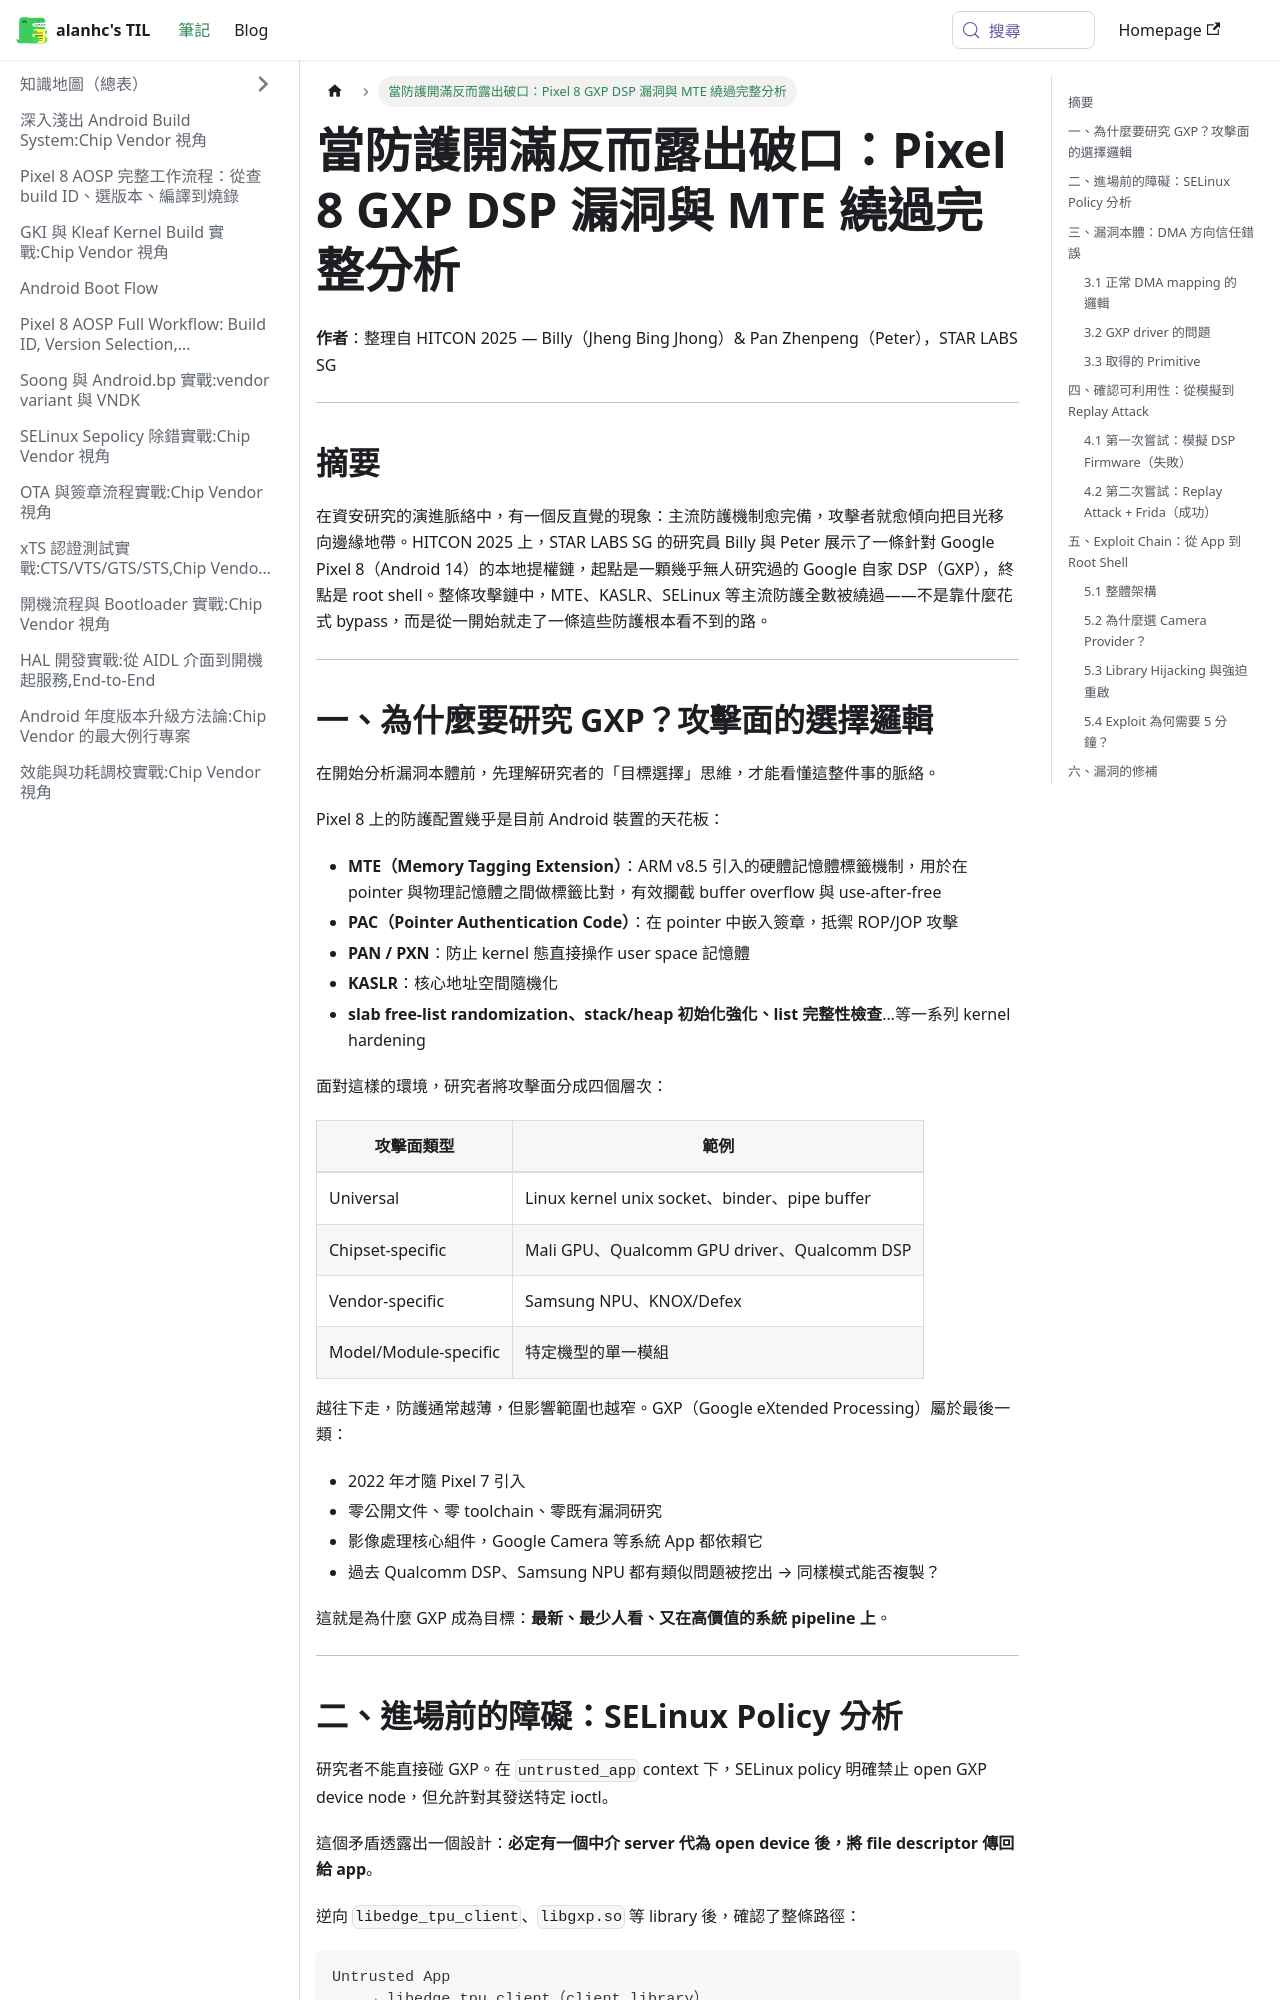

repository: alanhc/til · page: docs/pixel8-gxp-dsp.html · generator: docusaurus

# 當防護開滿反而露出破口：Pixel 8 GXP DSP 漏洞與 MTE 繞過完整分析

**作者**：整理自 HITCON 2025 — Billy（Jheng Bing Jhong）& Pan Zhenpeng（Peter），STAR LABS SG

---

## 摘要

在資安研究的演進脈絡中，有一個反直覺的現象：主流防護機制愈完備，攻擊者就愈傾向把目光移向邊緣地帶。HITCON 2025 上，STAR LABS SG 的研究員 Billy 與 Peter 展示了一條針對 Google Pixel 8（Android 14）的本地提權鏈，起點是一顆幾乎無人研究過的 Google 自家 DSP（GXP），終點是 root shell。整條攻擊鏈中，MTE、KASLR、SELinux 等主流防護全數被繞過——不是靠什麼花式 bypass，而是從一開始就走了一條這些防護根本看不到的路。

---

## 一、為什麼要研究 GXP？攻擊面的選擇邏輯

在開始分析漏洞本體前，先理解研究者的「目標選擇」思維，才能看懂這整件事的脈絡。

Pixel 8 上的防護配置幾乎是目前 Android 裝置的天花板：

- **MTE（Memory Tagging Extension）**：ARM v8.5 引入的硬體記憶體標籤機制，用於在 pointer 與物理記憶體之間做標籤比對，有效攔截 buffer overflow 與 use-after-free
- **PAC（Pointer Authentication Code）**：在 pointer 中嵌入簽章，抵禦 ROP/JOP 攻擊
- **PAN / PXN**：防止 kernel 態直接操作 user space 記憶體
- **KASLR**：核心地址空間隨機化
- **slab free-list randomization、stack/heap 初始化強化、list 完整性檢查**…等一系列 kernel hardening

面對這樣的環境，研究者將攻擊面分成四個層次：

| 攻擊面類型 | 範例 |
|---|---|
| Universal | Linux kernel unix socket、binder、pipe buffer |
| Chipset-specific | Mali GPU、Qualcomm GPU driver、Qualcomm DSP |
| Vendor-specific | Samsung NPU、KNOX/Defex |
| Model/Module-specific | 特定機型的單一模組 |

越往下走，防護通常越薄，但影響範圍也越窄。GXP（Google eXtended Processing）屬於最後一類：

- 2022 年才隨 Pixel 7 引入
- 零公開文件、零 toolchain、零既有漏洞研究
- 影像處理核心組件，Google Camera 等系統 App 都依賴它
- 過去 Qualcomm DSP、Samsung NPU 都有類似問題被挖出 → 同樣模式能否複製？

這就是為什麼 GXP 成為目標：**最新、最少人看、又在高價值的系統 pipeline 上**。

---
